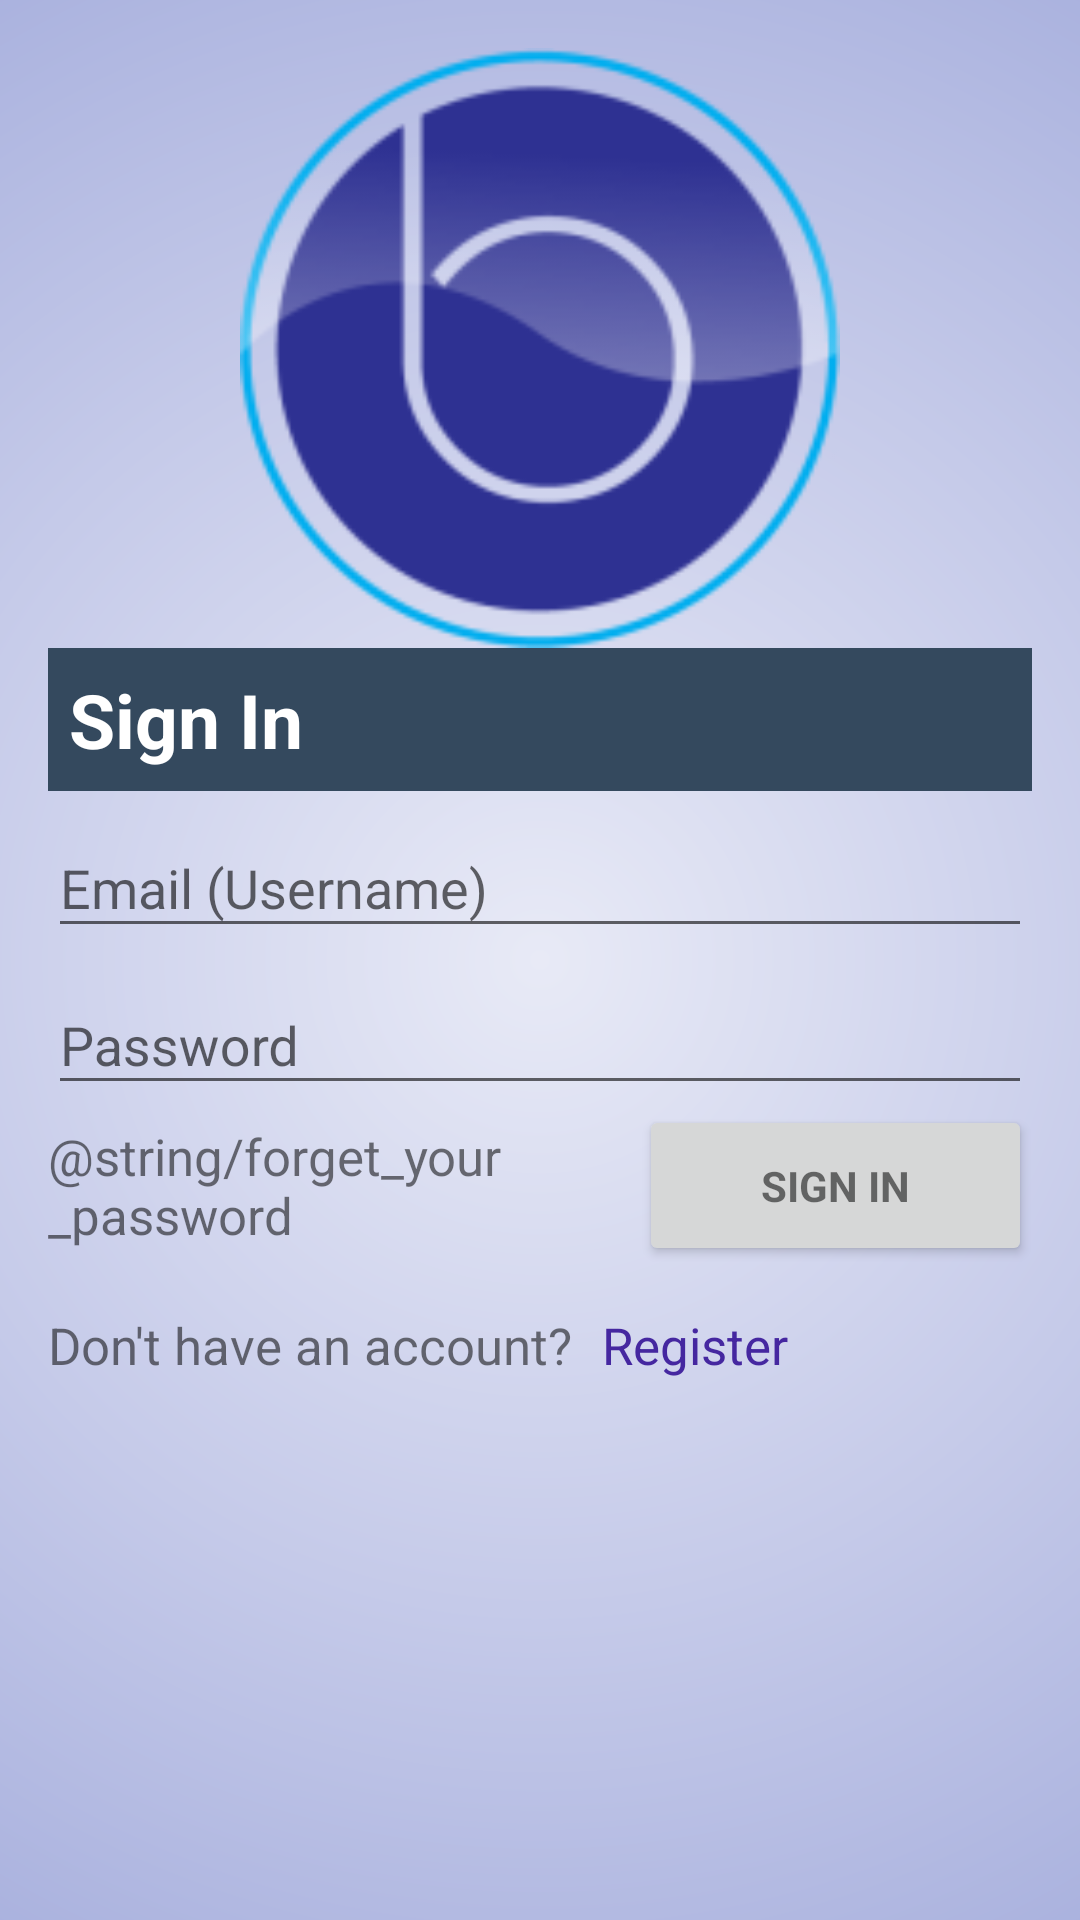

Here is an Android app screen rendered from its layout file. Give the layout XML and the strings, colors and styles it references.
<!-- AndroidManifest.xml: application theme AppTheme -->
<!-- res/layout/activity_login.xml -->
<LinearLayout xmlns:android="http://schemas.android.com/apk/res/android"
    xmlns:tools="http://schemas.android.com/tools"
    android:layout_width="match_parent"
    android:layout_height="match_parent"
    android:gravity="center_horizontal"
    android:orientation="vertical"

    tools:context=".LoginPage.LoginActivity">

    

    <ScrollView
        android:id="@+id/login_form"
        android:layout_width="match_parent"
        android:layout_height="match_parent"
        android:background="@drawable/radial_background">

        <LinearLayout
            android:id="@+id/email_login_form"
            android:layout_width="match_parent"
            android:layout_height="wrap_content"
            android:orientation="vertical"
            android:paddingBottom="@dimen/activity_vertical_margin"
            android:paddingLeft="@dimen/activity_horizontal_margin"
            android:paddingRight="@dimen/activity_horizontal_margin"
            android:paddingTop="@dimen/activity_vertical_margin">

            <ImageView
                android:layout_width="200dp"
                android:layout_height="200dp"
                android:layout_gravity="center"
                android:src="@drawable/bubble" />


            <LinearLayout
                android:layout_width="match_parent"
                android:layout_height="wrap_content"
                android:orientation="horizontal"
                android:background="@color/colorPrimaryDark">

                <TextView
                    android:layout_width="match_parent"
                    android:layout_height="wrap_content"
                    android:padding="7dp"
                    android:text="@string/title_activity_login"
                    android:textColor="@color/cardview_light_background"
                    android:textSize="25sp"
                    android:textStyle="bold"
                    android:layout_marginRight="20dp"/>

                <ProgressBar
                    android:id="@+id/login_progress"
                    style="?android:attr/progressBarStyle"
                    android:layout_width="match_parent"
                    android:layout_height="wrap_content"
                    android:layout_marginBottom="8dp"
                    android:visibility="gone" />
            </LinearLayout>

            <android.support.design.widget.TextInputLayout
                android:layout_width="match_parent"
                android:layout_height="wrap_content">

                <AutoCompleteTextView
                    android:id="@+id/email"
                    android:layout_width="match_parent"
                    android:layout_height="wrap_content"
                    android:hint="@string/prompt_email"
                    android:inputType="textEmailAddress"
                    android:maxLines="1"
                    android:singleLine="true" />

            </android.support.design.widget.TextInputLayout>

            <android.support.design.widget.TextInputLayout
                android:layout_width="match_parent"
                android:layout_height="wrap_content">

                <EditText
                    android:id="@+id/password"
                    android:layout_width="match_parent"
                    android:layout_height="wrap_content"
                    android:hint="@string/prompt_password"
                    android:imeActionId="@+id/login"
                    android:imeActionLabel="@string/action_sign_in_short"
                    android:imeOptions="actionUnspecified"
                    android:inputType="textPassword"
                    android:maxLines="1"
                    android:singleLine="true" />


            </android.support.design.widget.TextInputLayout>


            <LinearLayout
                android:layout_width="match_parent"
                android:layout_height="match_parent"
                android:orientation="horizontal">

                <TextView
                    android:layout_width="match_parent"
                    android:layout_height="match_parent"
                    android:layout_weight="2"
                    android:gravity="center_vertical"
                    android:text="@string/forget_your_password"
                    android:textSize="17sp" />

                <Button
                    android:id="@+id/email_sign_in_button"
                    style="?android:textAppearanceSmall"
                    android:layout_width="match_parent"
                    android:layout_height="match_parent"
                    android:layout_weight="3"
                    android:text="@string/title_activity_login"
                    android:textStyle="bold" />
            </LinearLayout>

            <LinearLayout
                android:layout_width="match_parent"
                android:layout_height="wrap_content"
                android:layout_marginTop="15dp"
                android:orientation="horizontal">

                <TextView
                    android:layout_width="wrap_content"
                    android:layout_height="wrap_content"
                    android:layout_marginRight="10dp"
                    android:text="@string/do_not_have_an_account"
                    android:textSize="17sp" />

                <TextView
                    android:layout_width="wrap_content"
                    android:layout_height="wrap_content"
                    android:text="@string/register"
                    android:textColor="#4527A0"
                    android:textSize="17sp"
                    android:id="@+id/register"/>
            </LinearLayout>


            
            
            
            

            
            
            
            
            
            

            
            
            
            
            

            
            
            
            
            

        </LinearLayout>
    </ScrollView>
</LinearLayout>
<!-- resources referenced by this layout -->
<resources>
  <color name="colorPrimaryDark">#34495e</color>
  <dimen name="activity_horizontal_margin">16dp</dimen>
  <dimen name="activity_vertical_margin">16dp</dimen>
  <!-- drawable bubble: png bitmap (drawable-xxxhdpi, 15672 bytes) -->
  <!-- drawable radial_background (drawable) -->
  <?xml version="1.0" encoding="utf-8"?>
      <shape xmlns:android="http://schemas.android.com/apk/res/android"
          android:shape="rectangle" >
  
          <gradient
              android:centerColor="#C5CAE9"
              android:endColor="#9FA8DA"
              android:gradientRadius="1300"
              android:startColor="#E8EAF6"
              android:type="radial" >
          </gradient>
  
      </shape>
  <string name="action_sign_in_short">Sign in</string>
  <string name="do_not_have_an_account">Don\'t have an account?</string>
  <string name="prompt_email">Email (Username)</string>
  <string name="prompt_password">Password</string>
  <string name="register">Register</string>
  <string name="title_activity_login">Sign In</string>
  <style name="AppTheme" parent="Theme.AppCompat.Light.NoActionBar">
          
          <item name="colorPrimary">@color/colorPrimaryDark2</item>
          <item name="colorPrimaryDark">@color/colorPrimaryDark2</item>
          <item name="colorAccent">@color/colorPrimaryDark2</item>
      </style>
  <color name="colorPrimaryDark2">#0d263a</color>
</resources>
